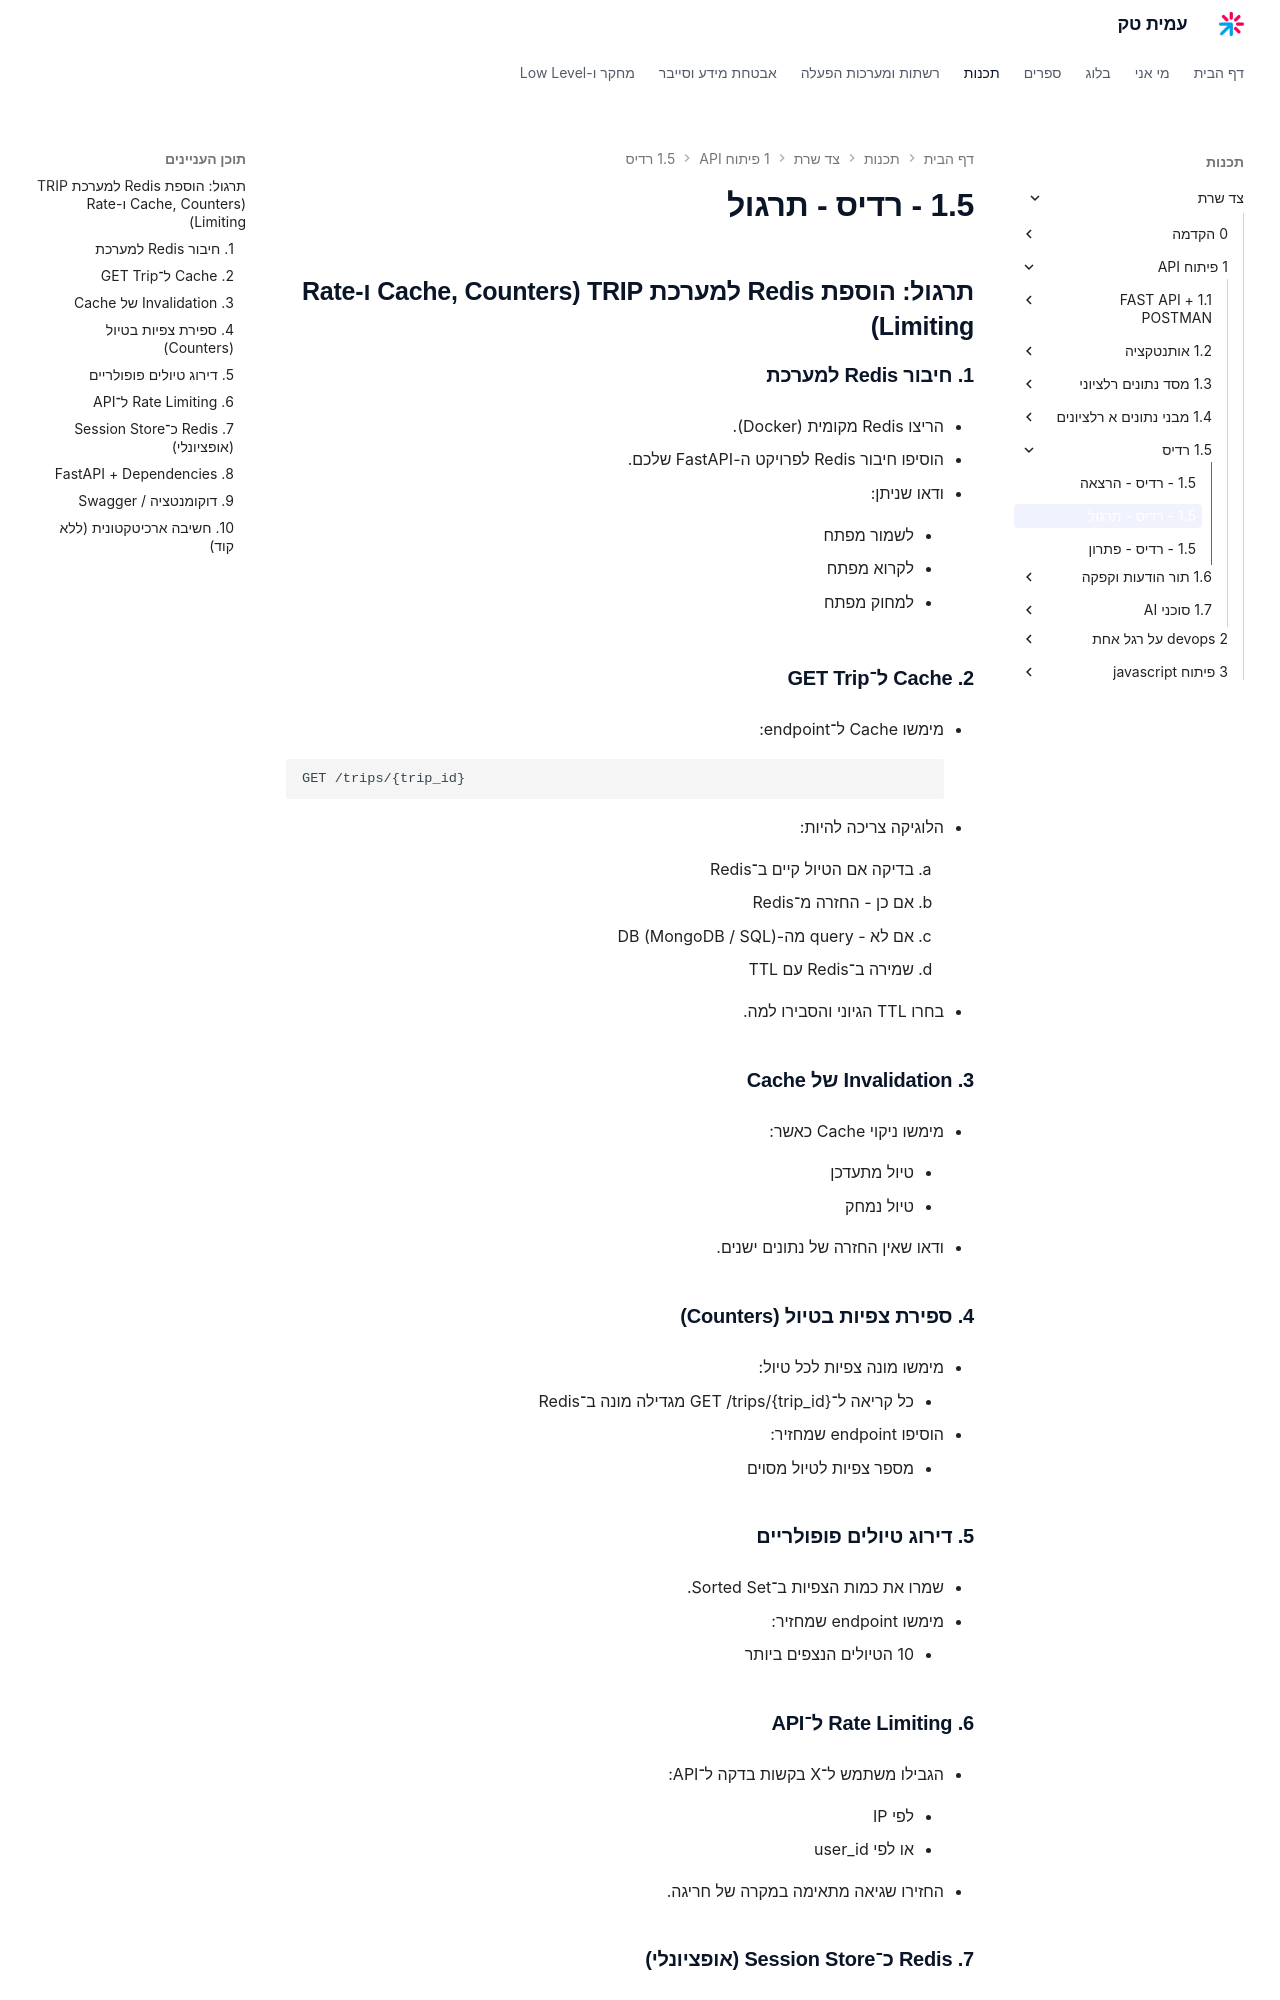

repository: AmitPinchasi/amittech · page: צד-שרת/1 - פיתוח API/1.5 - רדיס/1.5 - רדיס - תרגול/index.html · generator: mkdocs


## תרגול: הוספת Redis למערכת TRIP (Cache, Counters ו-Rate Limiting)

### 1. חיבור Redis למערכת

- הריצו Redis מקומית (Docker).
    
- הוסיפו חיבור Redis לפרויקט ה-FastAPI שלכם.
    
- ודאו שניתן:
    
    - לשמור מפתח
        
    - לקרוא מפתח
        
    - למחוק מפתח
        


### 2. Cache ל־GET Trip

- מימשו Cache ל־endpoint:
    
    ```
    GET /trips/{trip_id}
    ```
    
- הלוגיקה צריכה להיות:
    
    1. בדיקה אם הטיול קיים ב־Redis
        
    2. אם כן - החזרה מ־Redis
        
    3. אם לא - query מה-DB (MongoDB / SQL)
        
    4. שמירה ב־Redis עם TTL
        
- בחרו TTL הגיוני והסבירו למה.
    

### 3. Invalidation של Cache

- מימשו ניקוי Cache כאשר:
    
    - טיול מתעדכן
        
    - טיול נמחק
        
- ודאו שאין החזרה של נתונים ישנים.
    

### 4. ספירת צפיות בטיול (Counters)

- מימשו מונה צפיות לכל טיול:
    
    - כל קריאה ל־GET /trips/{trip_id} מגדילה מונה ב־Redis
        
- הוסיפו endpoint שמחזיר:
    
    - מספר צפיות לטיול מסוים
        

### 5. דירוג טיולים פופולריים

- שמרו את כמות הצפיות ב־Sorted Set.
    
- מימשו endpoint שמחזיר:
    
    - 10 הטיולים הנצפים ביותר
        

### 6. Rate Limiting ל־API

- הגבילו משתמש ל־X בקשות בדקה ל־API:
    
    - לפי IP
        
    - או לפי user_id
        
- החזירו שגיאה מתאימה במקרה של חריגה.
    

### 7. Redis כ־Session Store (אופציונלי)

- שמרו Session של משתמש ב־Redis עם TTL.
    
- ודאו שה-Session נמחק אוטומטית לאחר זמן.
